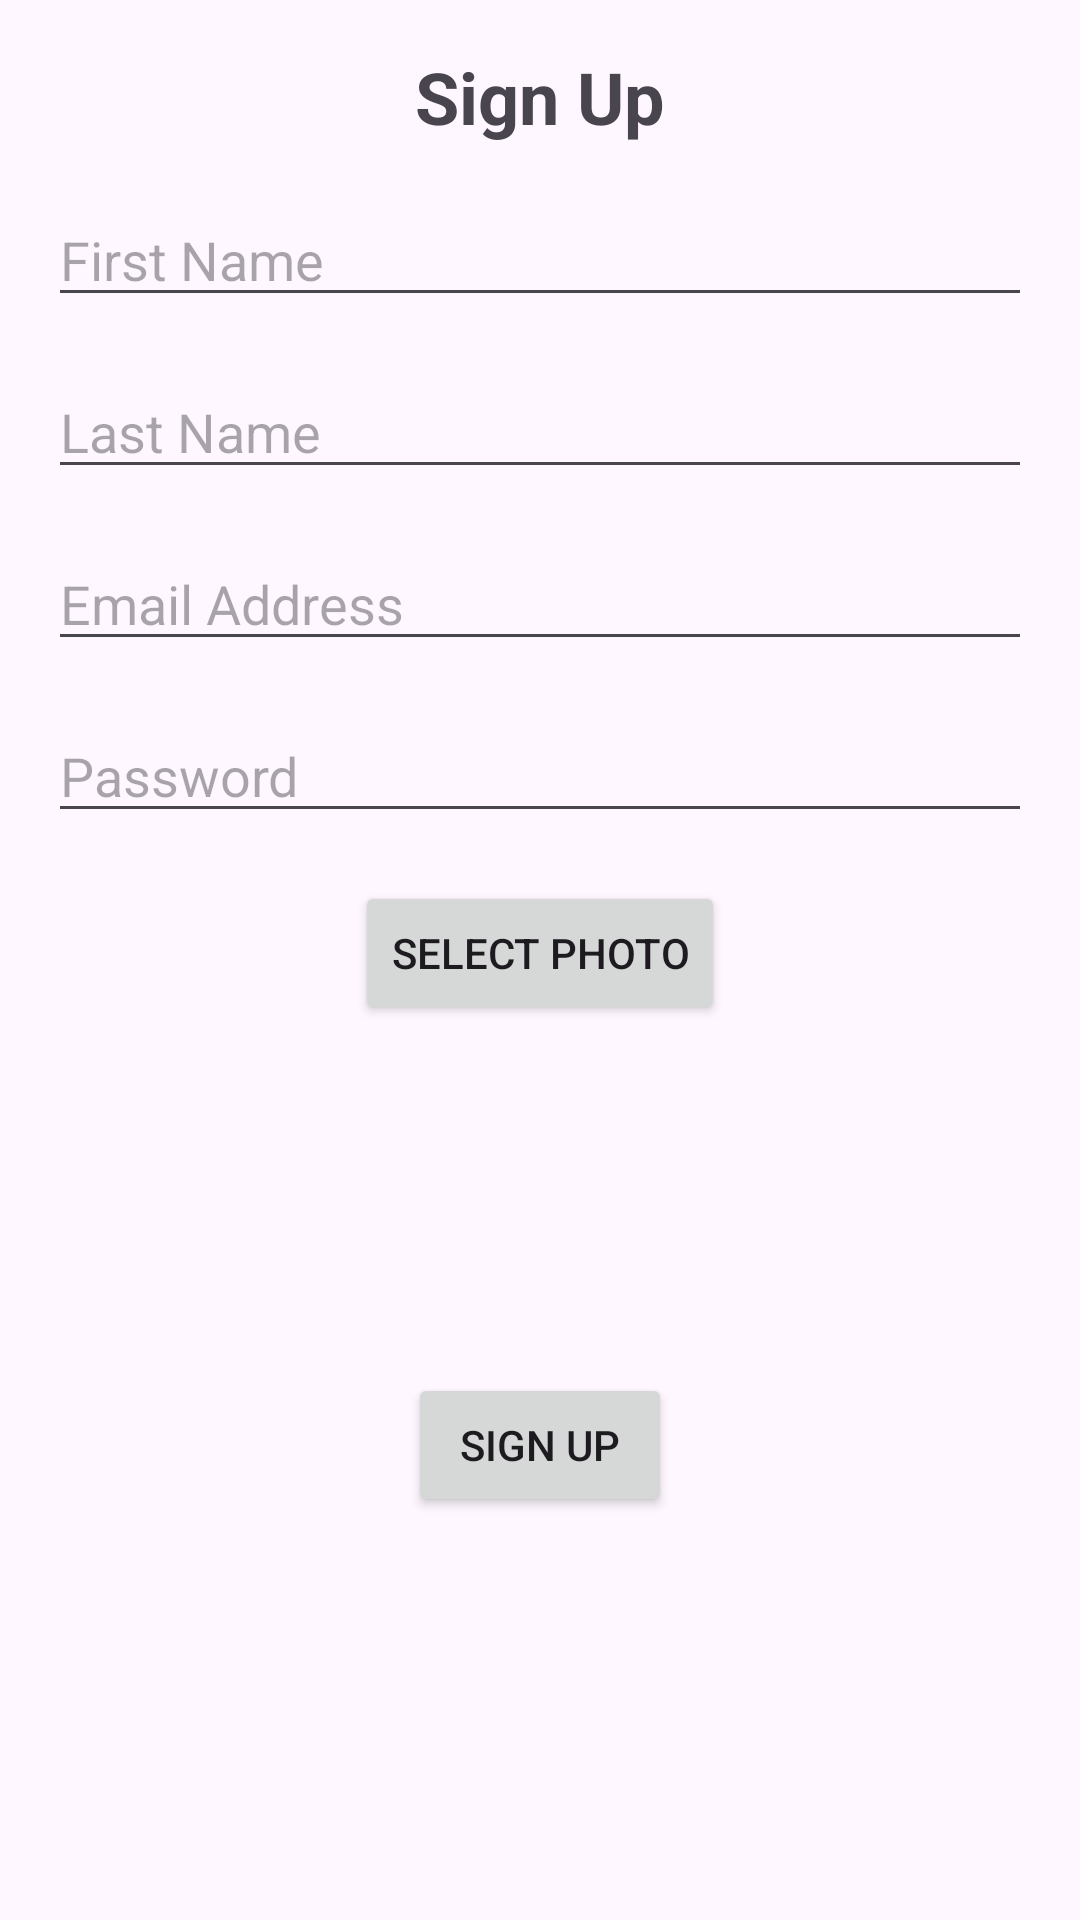

Write the Android layout XML for this screen, with the resource values it uses.
<!-- AndroidManifest.xml: application theme Theme.Retake2324_student -->
<!-- res/layout/activity_sign_up.xml -->
<?xml version="1.0" encoding="utf-8"?>
<androidx.constraintlayout.widget.ConstraintLayout xmlns:android="http://schemas.android.com/apk/res/android"
    xmlns:app="http://schemas.android.com/apk/res-auto"
    android:layout_width="match_parent"
    android:layout_height="match_parent"
    android:padding="16dp">

    <TextView
        android:id="@+id/textSignUp"
        android:layout_width="wrap_content"
        android:layout_height="wrap_content"
        android:text="Sign Up"
        android:textSize="24sp"
        android:textStyle="bold"
        app:layout_constraintTop_toTopOf="parent"
        app:layout_constraintStart_toStartOf="parent"
        app:layout_constraintEnd_toEndOf="parent"
        app:layout_constraintBottom_toTopOf="@id/editFirstName"
        android:layout_marginBottom="16dp"
        android:layout_gravity="center_horizontal" />

    <EditText
        android:id="@+id/editFirstName"
        android:layout_width="0dp"
        android:layout_height="wrap_content"
        android:hint="First Name"
        app:layout_constraintTop_toBottomOf="@id/textSignUp"
        app:layout_constraintStart_toStartOf="parent"
        app:layout_constraintEnd_toEndOf="parent"
        app:layout_constraintBottom_toTopOf="@id/editLastName"
        android:layout_marginBottom="16dp" />

    <EditText
        android:id="@+id/editLastName"
        android:layout_width="0dp"
        android:layout_height="wrap_content"
        android:hint="Last Name"
        app:layout_constraintTop_toBottomOf="@id/editFirstName"
        app:layout_constraintStart_toStartOf="parent"
        app:layout_constraintEnd_toEndOf="parent"
        app:layout_constraintBottom_toTopOf="@id/editEmail"
        android:layout_marginBottom="16dp" />

    <EditText
        android:id="@+id/editEmail"
        android:layout_width="0dp"
        android:layout_height="wrap_content"
        android:hint="Email Address"
        app:layout_constraintTop_toBottomOf="@id/editLastName"
        app:layout_constraintStart_toStartOf="parent"
        app:layout_constraintEnd_toEndOf="parent"
        app:layout_constraintBottom_toTopOf="@id/editPassword"
        android:layout_marginBottom="16dp"
        android:inputType="textEmailAddress" />

    <EditText
        android:id="@+id/editPassword"
        android:layout_width="0dp"
        android:layout_height="wrap_content"
        android:hint="Password"
        app:layout_constraintTop_toBottomOf="@id/editEmail"
        app:layout_constraintStart_toStartOf="parent"
        app:layout_constraintEnd_toEndOf="parent"
        app:layout_constraintBottom_toTopOf="@id/buttonSelectPhoto"
        android:layout_marginBottom="16dp"
        android:inputType="textPassword" />

    <Button
        android:id="@+id/buttonSelectPhoto"
        android:layout_width="wrap_content"
        android:layout_height="wrap_content"
        android:text="Select Photo"
        app:layout_constraintTop_toBottomOf="@id/editPassword"
        app:layout_constraintStart_toStartOf="parent"
        app:layout_constraintEnd_toEndOf="parent"
        app:layout_constraintBottom_toTopOf="@id/imageProfile"
        android:layout_marginBottom="16dp"
        android:layout_gravity="center_horizontal" />

    <ImageView
        android:id="@+id/imageProfile"
        android:layout_width="100dp"
        android:layout_height="100dp"
        android:contentDescription="Profile Photo"
        app:layout_constraintTop_toBottomOf="@id/buttonSelectPhoto"
        app:layout_constraintStart_toStartOf="parent"
        app:layout_constraintEnd_toEndOf="parent"
        app:layout_constraintBottom_toTopOf="@id/buttonSignUp"
        android:layout_marginBottom="16dp" />

    <Button
        android:id="@+id/buttonSignUp"
        android:layout_width="wrap_content"
        android:layout_height="wrap_content"
        android:text="Sign Up"
        app:layout_constraintTop_toBottomOf="@id/imageProfile"
        app:layout_constraintStart_toStartOf="parent"
        app:layout_constraintEnd_toEndOf="parent"
        android:layout_gravity="center_horizontal" />

</androidx.constraintlayout.widget.ConstraintLayout>
<!-- resources referenced by this layout -->
<resources>
  <style name="Theme.Retake2324_student" parent="Base.Theme.Retake2324_student" />
  <style name="Base.Theme.Retake2324_student" parent="Theme.Material3.DayNight.NoActionBar">
          
          
      </style>
</resources>
